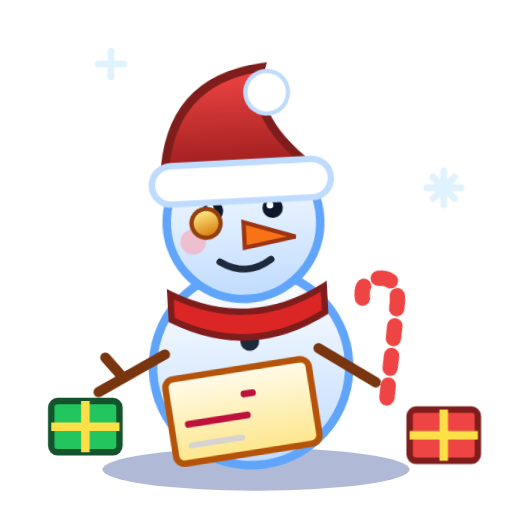
t = 0.00 s
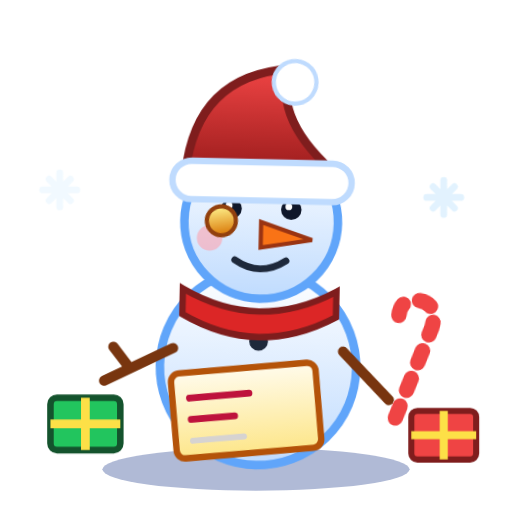
t = 1.10 s
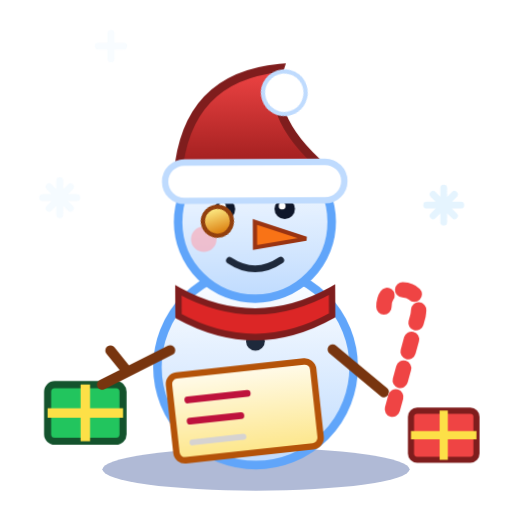
t = 1.22 s
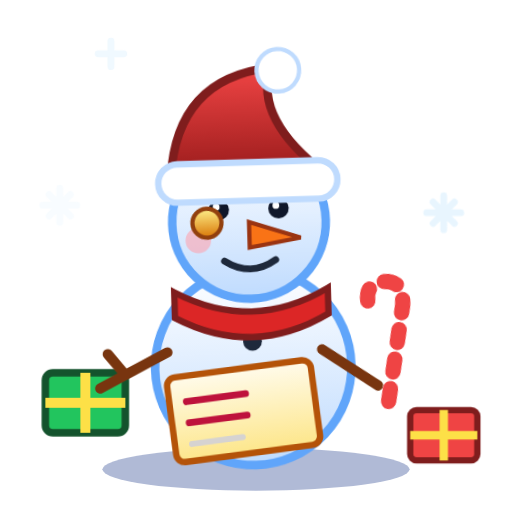
t = 1.34 s
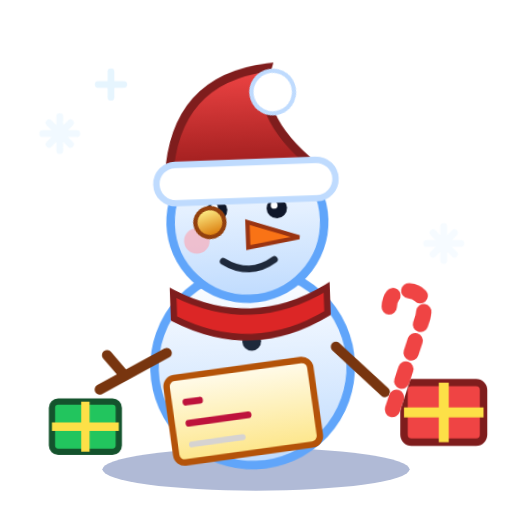
t = 1.82 s
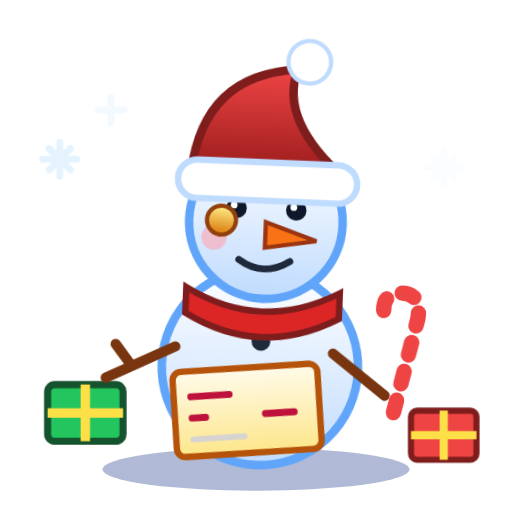
t = 2.22 s

The animated SVG that drew these frames (rendered in a browser with its animation timeline set to each time). Animation: 6 CSS @keyframes rules; one cycle of 2.70 s, repeats indefinitely.

<svg xmlns="http://www.w3.org/2000/svg" viewBox="0 0 120 120" width="120" height="120">
  <defs>
    <linearGradient id="nlSnow" x1="0" y1="0" x2="0" y2="1"><stop offset="0%" stop-color="#ffffff"/><stop offset="100%" stop-color="#bfdbfe"/></linearGradient>
    <linearGradient id="nlHat" x1="0" y1="0" x2="0" y2="1"><stop offset="0%" stop-color="#ef4444"/><stop offset="100%" stop-color="#991b1b"/></linearGradient>
    <linearGradient id="nlBell" x1="0" y1="0" x2="0" y2="1"><stop offset="0%" stop-color="#fef08a"/><stop offset="100%" stop-color="#d97706"/></linearGradient>
    <linearGradient id="nlPaper" x1="0" y1="0" x2="0" y2="1"><stop offset="0%" stop-color="#fffbeb"/><stop offset="100%" stop-color="#fde68a"/></linearGradient>
  </defs>
  <style>
    .nl-body { transform-origin: 60px 108px; animation: nlSway 0.8s ease-in-out infinite alternate; }
    .nl-bell { transform-origin: 86px 22px; animation: nlJingle 0.3s ease-in-out infinite alternate; }
    .nl-arm { transform-origin: 80px 82px; animation: nlWrite 0.35s ease-in-out infinite alternate; }
    .nl-line { stroke-dasharray: 14; animation: nlInk 1.6s linear infinite; }
    .nl-gift1 { transform-origin: 20px 100px; animation: nlPop 1s ease-in-out infinite; }
    .nl-gift2 { transform-origin: 104px 102px; animation: nlPop 1s ease-in-out 0.5s infinite; }
    .nl-f1 { animation: nlFlake 1.6s linear infinite; }
    .nl-f2 { animation: nlFlake 1.6s linear 0.55s infinite; }
    .nl-f3 { animation: nlFlake 1.6s linear 1.1s infinite; }
    @keyframes nlSway { 0% { transform: rotate(-3deg); } 100% { transform: rotate(3deg); } }
    @keyframes nlJingle { 0% { transform: rotate(-18deg); } 100% { transform: rotate(18deg); } }
    @keyframes nlWrite { 0% { transform: rotate(-6deg) translateX(-2px); } 100% { transform: rotate(6deg) translateX(2px); } }
    @keyframes nlInk { 0% { stroke-dashoffset: 14; } 60%,100% { stroke-dashoffset: 0; } }
    @keyframes nlPop { 0%,100% { transform: scale(1) translateY(0); } 40% { transform: scale(1.18) translateY(-5px); } 60% { transform: scale(0.95) translateY(0); } }
    @keyframes nlFlake { 0% { opacity: 0; transform: translateY(-6px); } 30% { opacity: 1; } 100% { opacity: 0; transform: translateY(18px); } }
  </style>
  <ellipse cx="60" cy="110" rx="36" ry="5" fill="#1e3a8a" opacity="0.35"/>
  <!-- Gifts -->
  <g class="nl-gift1"><rect x="12" y="94" width="16" height="12" rx="1.5" fill="#22c55e" stroke="#14532d" stroke-width="1.5"/><path d="M20 94 V106 M12 100 H28" stroke="#fde047" stroke-width="2"/></g>
  <g class="nl-gift2"><rect x="96" y="96" width="16" height="12" rx="1.5" fill="#ef4444" stroke="#7f1d1d" stroke-width="1.5"/><path d="M104 96 V108 M96 102 H112" stroke="#fde047" stroke-width="2"/></g>
  <!-- Snowflakes -->
  <g stroke="#e0f2fe" stroke-width="1.6" stroke-linecap="round">
    <path class="nl-f1" d="M14 30 V38 M10 34 H18 M11.5 31.5 L16.5 36.5 M16.5 31.5 L11.5 36.5"/>
    <path class="nl-f2" d="M104 40 V48 M100 44 H108 M101.5 41.5 L106.5 46.5 M106.5 41.5 L101.5 46.5"/>
    <path class="nl-f3" d="M26 12 V18 M23 15 H29"/>
  </g>
  <g class="nl-body">
    <!-- Body -->
    <circle cx="60" cy="86" r="23" fill="url(#nlSnow)" stroke="#60a5fa" stroke-width="2"/>
    <circle cx="60" cy="80" r="2.2" fill="#1e293b"/><circle cx="60" cy="90" r="2.2" fill="#1e293b"/><circle cx="60" cy="99" r="2.2" fill="#1e293b"/>
    <!-- Letter -->
    <g transform="rotate(-6 60 92)">
      <rect x="40" y="86" width="34" height="20" rx="2" fill="url(#nlPaper)" stroke="#b45309" stroke-width="1.5"/>
      <path class="nl-line" d="M44 92 H60" stroke="#be123c" stroke-width="1.6" stroke-linecap="round"/>
      <path class="nl-line" d="M44 97 H68" stroke="#be123c" stroke-width="1.6" stroke-linecap="round" style="animation-delay:0.4s"/>
      <path d="M44 102 H56" stroke="#d6d3d1" stroke-width="1.4" stroke-linecap="round"/>
    </g>
    <!-- Head -->
    <circle cx="60" cy="52" r="18" fill="url(#nlSnow)" stroke="#60a5fa" stroke-width="2"/>
    <circle cx="53" cy="49" r="2.4" fill="#0f172a"/><circle cx="67" cy="49" r="2.4" fill="#0f172a"/>
    <circle cx="52.4" cy="48.3" r="0.8" fill="#fff"/><circle cx="66.4" cy="48.3" r="0.8" fill="#fff"/>
    <path d="M60 52 L72 56 L60 58 Z" fill="#f97316" stroke="#9a3412" stroke-width="1"/>
    <path d="M54 61 Q60 65 66 61" fill="none" stroke="#1e293b" stroke-width="1.6" stroke-linecap="round"/>
    <circle cx="48" cy="56" r="3" fill="#fda4af" opacity="0.6"/><circle cx="72" cy="58" r="0.01" fill="none"/>
    <!-- Santa hat -->
    <path d="M42 41 Q44 18 66 16 Q62 28 78 41 Z" fill="url(#nlHat)" stroke="#7f1d1d" stroke-width="2"/>
    <rect x="39" y="38" width="42" height="9" rx="4.5" fill="#fff" stroke="#bfdbfe" stroke-width="1.5"/>
    <g class="nl-bell"><circle cx="68" cy="16" r="5" fill="#fff" stroke="#bfdbfe" stroke-width="1"/><circle cx="86" cy="24" r="0.01"/></g>
    <g class="nl-bell" style="transform-origin:50px 48px"><circle cx="50" cy="52" r="3.4" fill="url(#nlBell)" stroke="#92400e" stroke-width="1"/></g>
    <g class="nl-bell" style="transform-origin:72px 48px"><circle cx="72" cy="52" r="0.01"/></g>
    <!-- Scarf -->
    <path d="M42 68 Q60 78 78 68 L78 74 Q60 84 42 74 Z" fill="#dc2626" stroke="#7f1d1d" stroke-width="1.5"/>
    <!-- Left twig arm -->
    <path d="M40 82 L24 90 M30 87 L26 82" stroke="#78350f" stroke-width="2.4" stroke-linecap="round" fill="none"/>
    <!-- Right arm with candy cane pen -->
    <g class="nl-arm">
      <path d="M78 82 L90 92" stroke="#78350f" stroke-width="2.4" stroke-linecap="round" fill="none"/>
      <path d="M92 96 L98 74 Q99 68 94 68 Q90 68 90 72" stroke="#fff" stroke-width="3.6" stroke-linecap="round" fill="none"/>
      <path d="M92 96 L98 74 Q99 68 94 68 Q90 68 90 72" stroke="#ef4444" stroke-width="3.6" stroke-linecap="round" stroke-dasharray="3 4" fill="none"/>
    </g>
  </g>
</svg>
